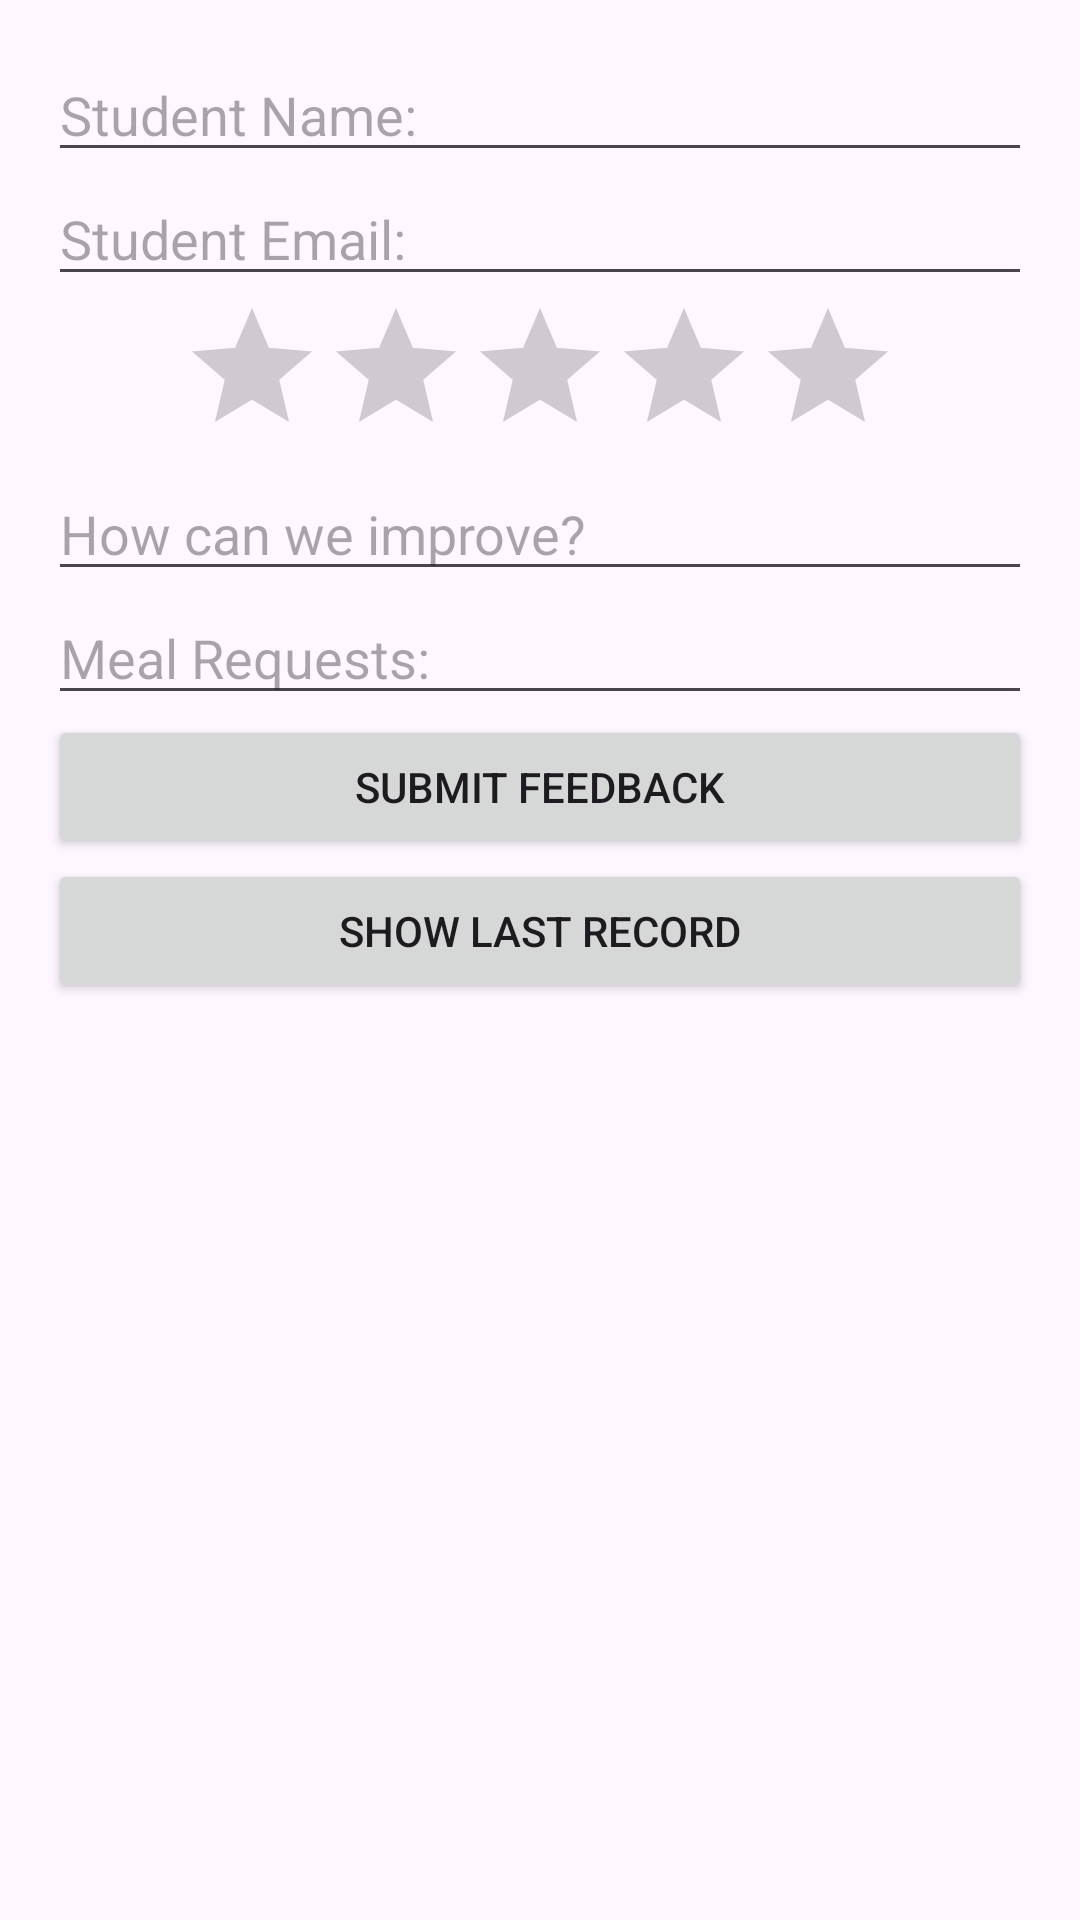

The Android layout XML behind this screen, and the referenced resources:
<!-- AndroidManifest.xml: application theme Theme.FinalProject210 -->
<!-- res/layout/form_page.xml -->
<?xml version="1.0" encoding="utf-8"?>
<LinearLayout xmlns:android="http://schemas.android.com/apk/res/android"
    android:layout_width="match_parent"
    android:layout_height="match_parent"
    android:orientation="vertical"
    android:padding="16dp">

    <EditText
        android:id="@+id/editTextName"
        android:layout_width="match_parent"
        android:layout_height="wrap_content"
        android:hint="Student Name:" />

    <EditText
        android:id="@+id/editTextEmail"
        android:layout_width="match_parent"
        android:layout_height="wrap_content"
        android:hint="Student Email:"
        android:inputType="textEmailAddress" />

    <RatingBar
        android:id="@+id/ratingDining"
        android:layout_width="wrap_content"
        android:layout_height="wrap_content"
        android:numStars="5"
        android:stepSize="1.0"
        android:layout_gravity="center_horizontal" />

    <EditText
        android:id="@+id/editTextImprovement"
        android:layout_width="match_parent"
        android:layout_height="wrap_content"
        android:hint="How can we improve?"
        android:inputType="textMultiLine" />

    <EditText
        android:id="@+id/editTextMealRequest"
        android:layout_width="match_parent"
        android:layout_height="wrap_content"
        android:hint="Meal Requests:"
        android:inputType="textMultiLine" />

    <Button
        android:id="@+id/buttonSubmit"
        android:layout_width="match_parent"
        android:layout_height="wrap_content"
        android:text="Submit Feedback" />

    <TextView
        android:id="@+id/textViewFeedbackRecorded"
        android:layout_width="wrap_content"
        android:layout_height="wrap_content"
        android:visibility="gone"
        android:text="Your feedback has been recorded"
        android:layout_gravity="center_horizontal" />

    <Button
        android:id="@+id/buttonLastRecord"
        android:layout_width="match_parent"
        android:layout_height="wrap_content"
        android:text="Show Last Record" />

    <TextView
        android:id="@+id/textViewLastRecord"
        android:layout_width="match_parent"
        android:layout_height="wrap_content"
        android:textSize="16sp"
        android:layout_marginTop="16dp"
        android:visibility="gone" />



</LinearLayout>
<!-- resources referenced by this layout -->
<resources>
  <style name="Theme.FinalProject210" parent="Base.Theme.FinalProject210" />
  <style name="Base.Theme.FinalProject210" parent="Theme.Material3.DayNight.NoActionBar">
          
          
          <item name="colorPrimary">@color/royal_blue</item>
      </style>
</resources>
